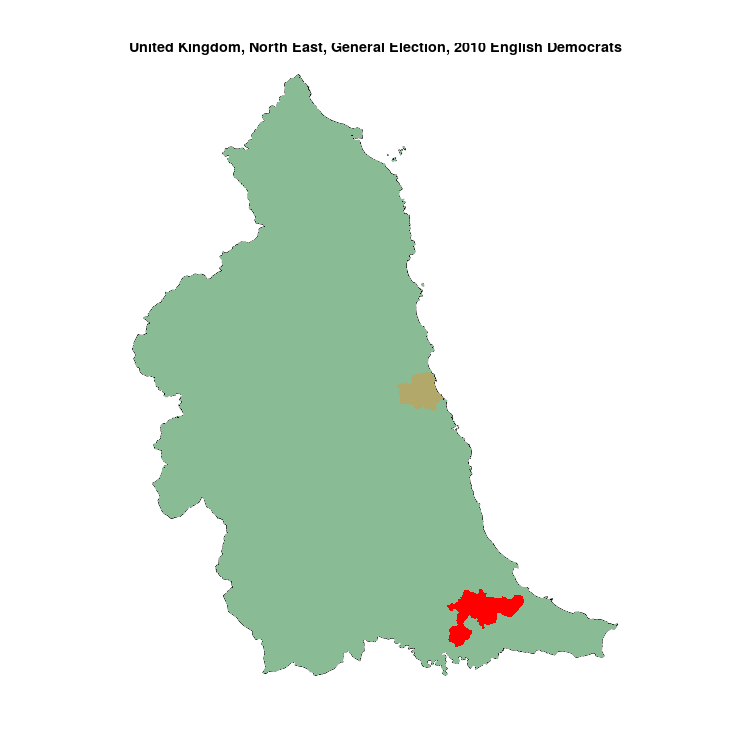

Values plotted in this chart, from the file beside it:
, N, English Democrats, sample
Stockton North, 66752, 1129, 0.01691
Blyth Valley, 62900, 327, 0.005199
Berwick-upon-Tweed, 56578, 0, 0
Bishop Auckland, 68368, 0, 0
Blaydon, 67808, 0, 0
Darlington, 68168, 0, 0
Durham North, 67544, 0, 0
Durham North West, 70350, 0, 0
Durham, City of, 68832, 0, 0
Easington, 63879, 0, 0
Gateshead, 66492, 0, 0
Hartlepool, 68927, 0, 0
Hexham, 60360, 0, 0
Houghton & Sunderland South, 68729, 0, 0
Jarrow, 64350, 0, 0
Middlesbrough, 65148, 0, 0
Middlesbrough South & Cleveland East, 72666, 0, 0
Newcastle upon Tyne Central, 60507, 0, 0
Newcastle upon Tyne East, 64487, 0, 0
Newcastle upon Tyne North, 67110, 0, 0
Redcar, 67127, 0, 0
Sedgefield, 64728, 0, 0
South Shields, 64084, 0, 0
Stockton South, 73840, 0, 0
Sunderland Central, 74485, 0, 0
Tynemouth, 75680, 0, 0
Tyneside North, 77690, 0, 0
Wansbeck, 61782, 0, 0
Washington & Sunderland West, 68910, 0, 0
